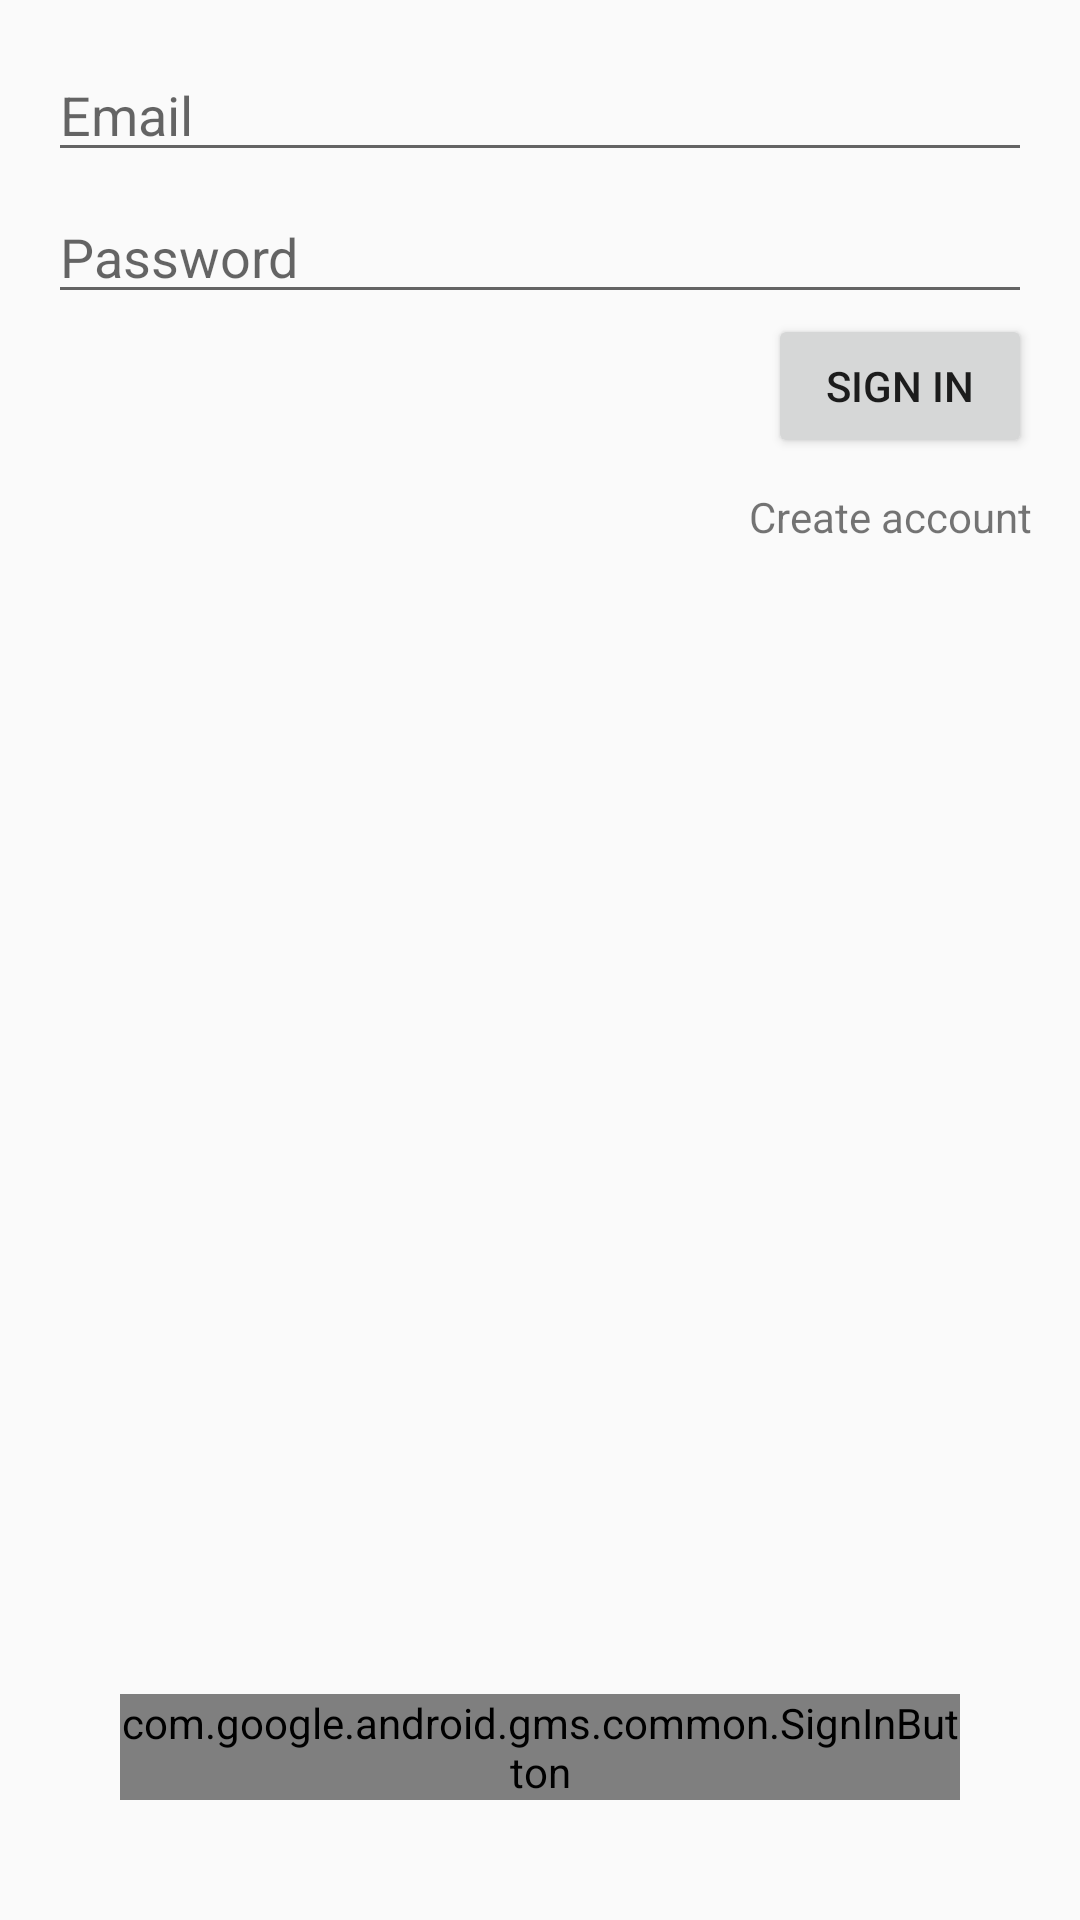

Produce the Android XML layout that renders to this screen, including the resource entries it uses.
<!-- AndroidManifest.xml: application theme AppTheme.MaterialTheme -->
<!-- res/layout/activity_sign_in.xml -->
<?xml version="1.0" encoding="utf-8"?>
<RelativeLayout xmlns:android="http://schemas.android.com/apk/res/android"
    xmlns:tools="http://schemas.android.com/tools"
    android:layout_width="match_parent"
    android:layout_height="match_parent"
    tools:context=".activities.SignIn"
    android:padding="16dp">

    <EditText
        android:layout_width="match_parent"
        android:layout_height="wrap_content"
        android:id="@+id/input_email"
        android:hint="Email"/>

    <EditText
        android:layout_width="match_parent"
        android:layout_height="wrap_content"
        android:hint="Password"
        android:layout_below="@id/input_email"
        android:layout_marginTop="6dp"
        android:id="@+id/input_password"/>

    <Button
        android:layout_width="wrap_content"
        android:layout_height="wrap_content"
        android:text="Sign In"
        android:layout_below="@id/input_password"
        android:layout_alignParentEnd="true"
        android:id="@+id/btnSin"
        android:onClick="signIn"/>

    <TextView
        android:layout_width="wrap_content"
        android:layout_height="wrap_content"
        android:layout_alignParentEnd="true"
        android:layout_below="@+id/btnSin"
        android:text="Create account"
        android:onClick="signUp"
        android:layout_marginTop="10dp"/>

    <com.google.android.gms.common.SignInButton
        android:layout_width="wrap_content"
        android:layout_height="wrap_content"
        android:text="Google"
        android:layout_alignParentBottom="true"
        android:layout_centerHorizontal="true"
        android:layout_margin="24dp"
        android:id="@+id/btnGgl" />

</RelativeLayout>
<!-- resources referenced by this layout -->
<resources>
  <style name="AppTheme.MaterialTheme" parent="Theme.AppCompat.Light.NoActionBar">
          <item name="colorPrimary">@color/colorPrimary</item>
          <item name="colorPrimaryDark">@color/colorPrimaryDark</item>
          <item name="colorAccent">@color/colorAccent</item>
      </style>
  <color name="colorPrimary">#008577</color>
  <color name="colorPrimaryDark">#00574B</color>
  <color name="colorAccent">#D81B60</color>
</resources>
